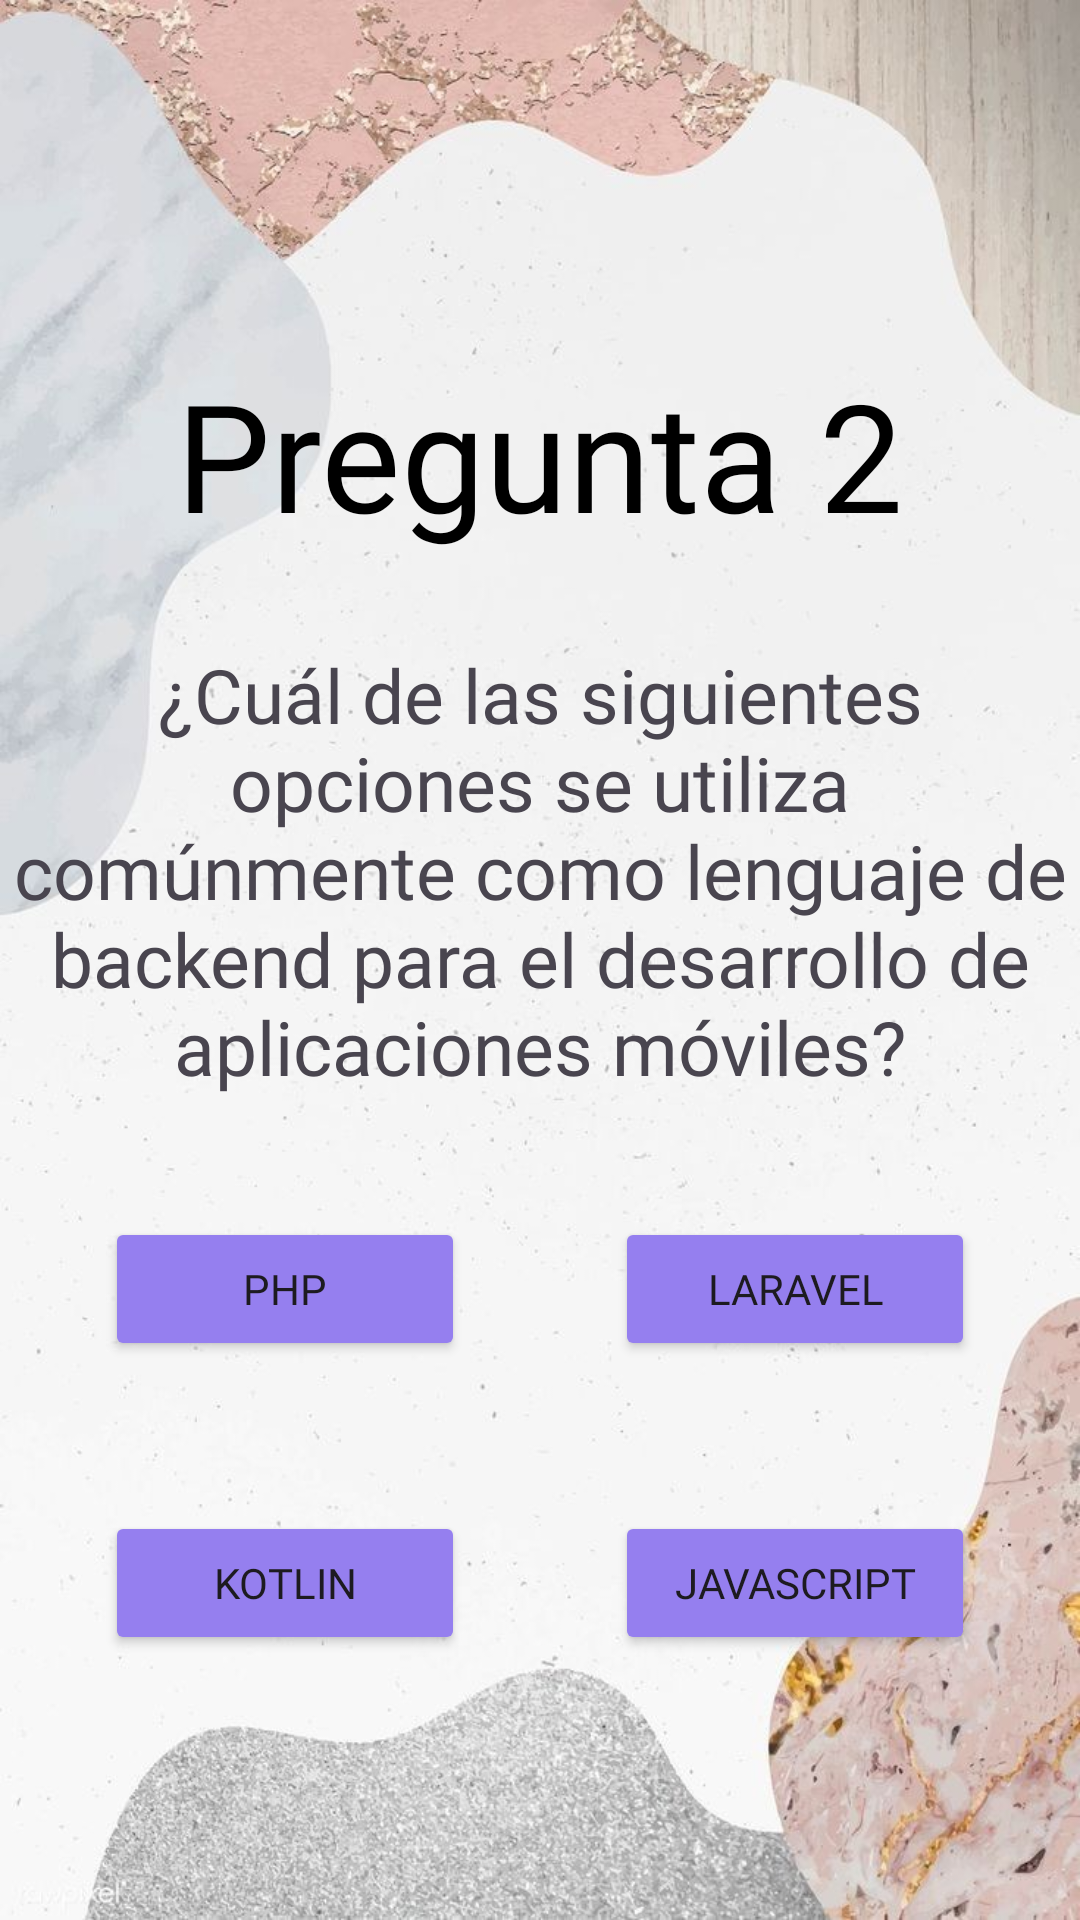

Reconstruct the res/layout file that produces this screen, plus the resources it refers to.
<!-- AndroidManifest.xml: application theme Theme.Ejercicio -->
<!-- res/layout/activity_pregunta2.xml -->
<?xml version="1.0" encoding="utf-8"?>
<LinearLayout xmlns:android="http://schemas.android.com/apk/res/android"
    xmlns:app="http://schemas.android.com/apk/res-auto"
    xmlns:tools="http://schemas.android.com/tools"
    android:layout_width="match_parent"
    android:layout_height="match_parent"
    android:orientation="vertical"
    android:gravity="center"
    android:background="@drawable/fondo1"
    tools:context=".Pregunta2">


    <TextView
        android:id="@+id/txtPregunta2"
        android:layout_width="wrap_content"
        android:layout_height="wrap_content"
        android:layout_marginTop="30dp"
        android:text="@string/pregunta2"
        android:textSize="50sp"
        android:layout_gravity="center"
        android:textColor="@color/black"
        android:fontFamily="@font/fuente3"
        />

    <TextView
        android:layout_width="wrap_content"
        android:layout_height="wrap_content"
        android:text="@string/des8"
        android:gravity="center"
        android:textSize="25sp"
        android:layout_marginTop="30dp"
        android:fontFamily="@font/fuente3"
        />

    <LinearLayout
        android:layout_width="match_parent"
        android:layout_height="wrap_content"
        android:gravity="center"
        android:orientation="horizontal"
        android:layout_marginTop="40dp"
        >

        <Button
            android:layout_width="120dp"
            android:layout_height="wrap_content"
            android:backgroundTint="@drawable/btnpreguntas"
            android:text="@string/boton1"
            android:fontFamily="@font/fuente3"
            android:id="@+id/SonidoPhp">

        </Button>

        <Button
            android:layout_width="120dp"
            android:layout_height="wrap_content"
            android:backgroundTint="@drawable/btnpreguntas"
            android:text="@string/boton2"
            android:layout_marginLeft="50dp"
            android:id="@+id/SonidoLaravel"
            android:fontFamily="@font/fuente3"
            >

        </Button>

    </LinearLayout>

    <LinearLayout
        android:layout_width="match_parent"
        android:layout_height="wrap_content"
        android:gravity="center"
        android:layout_marginTop="50dp"
        >

        <Button
            android:layout_width="120dp"
            android:layout_height="wrap_content"
            android:backgroundTint="@drawable/btnpreguntas"
            android:text="@string/boton3"
            android:id="@+id/SonidoKotlin"
            android:fontFamily="@font/fuente3"


            >

        </Button>

        <Button
            android:layout_width="120dp"
            android:layout_height="wrap_content"
            android:backgroundTint="@drawable/btnpreguntas"
            android:text="@string/boton4"
            android:layout_marginLeft="50dp"
            android:id="@+id/SonidoJavaScript"
            android:fontFamily="@font/fuente3"
            >

        </Button>

    </LinearLayout>





</LinearLayout>
<!-- resources referenced by this layout -->
<resources>
  <color name="black">#FF000000</color>
  <!-- drawable btnpreguntas (drawable) -->
  <?xml version="1.0" encoding="utf-8"?>
  <selector xmlns:android="http://schemas.android.com/apk/res/android">
      <item android:state_pressed="false" android:color="@color/color2"/>
      <item android:state_pressed="true" android:color="@color/color3"/>
  
  </selector>
  <!-- drawable fondo1: jpg bitmap (drawable, 75690 bytes) -->
  <string name="boton1">PHP</string>
  <string name="boton2">Laravel</string>
  <string name="boton3">Kotlin</string>
  <string name="boton4">JavaScript</string>
  <string name="des8">¿Cuál de las siguientes opciones se utiliza comúnmente como lenguaje de backend para el desarrollo de aplicaciones móviles?</string>
  <string name="pregunta2">Pregunta 2 </string>
  <style name="Theme.Ejercicio" parent="Base.Theme.Ejercicio" />
  <color name="color2">#957fef</color>
  <color name="color3">#83c5be</color>
  <style name="Base.Theme.Ejercicio" parent="Theme.Material3.DayNight.NoActionBar">
          
          
  
          
  
      </style>
</resources>
